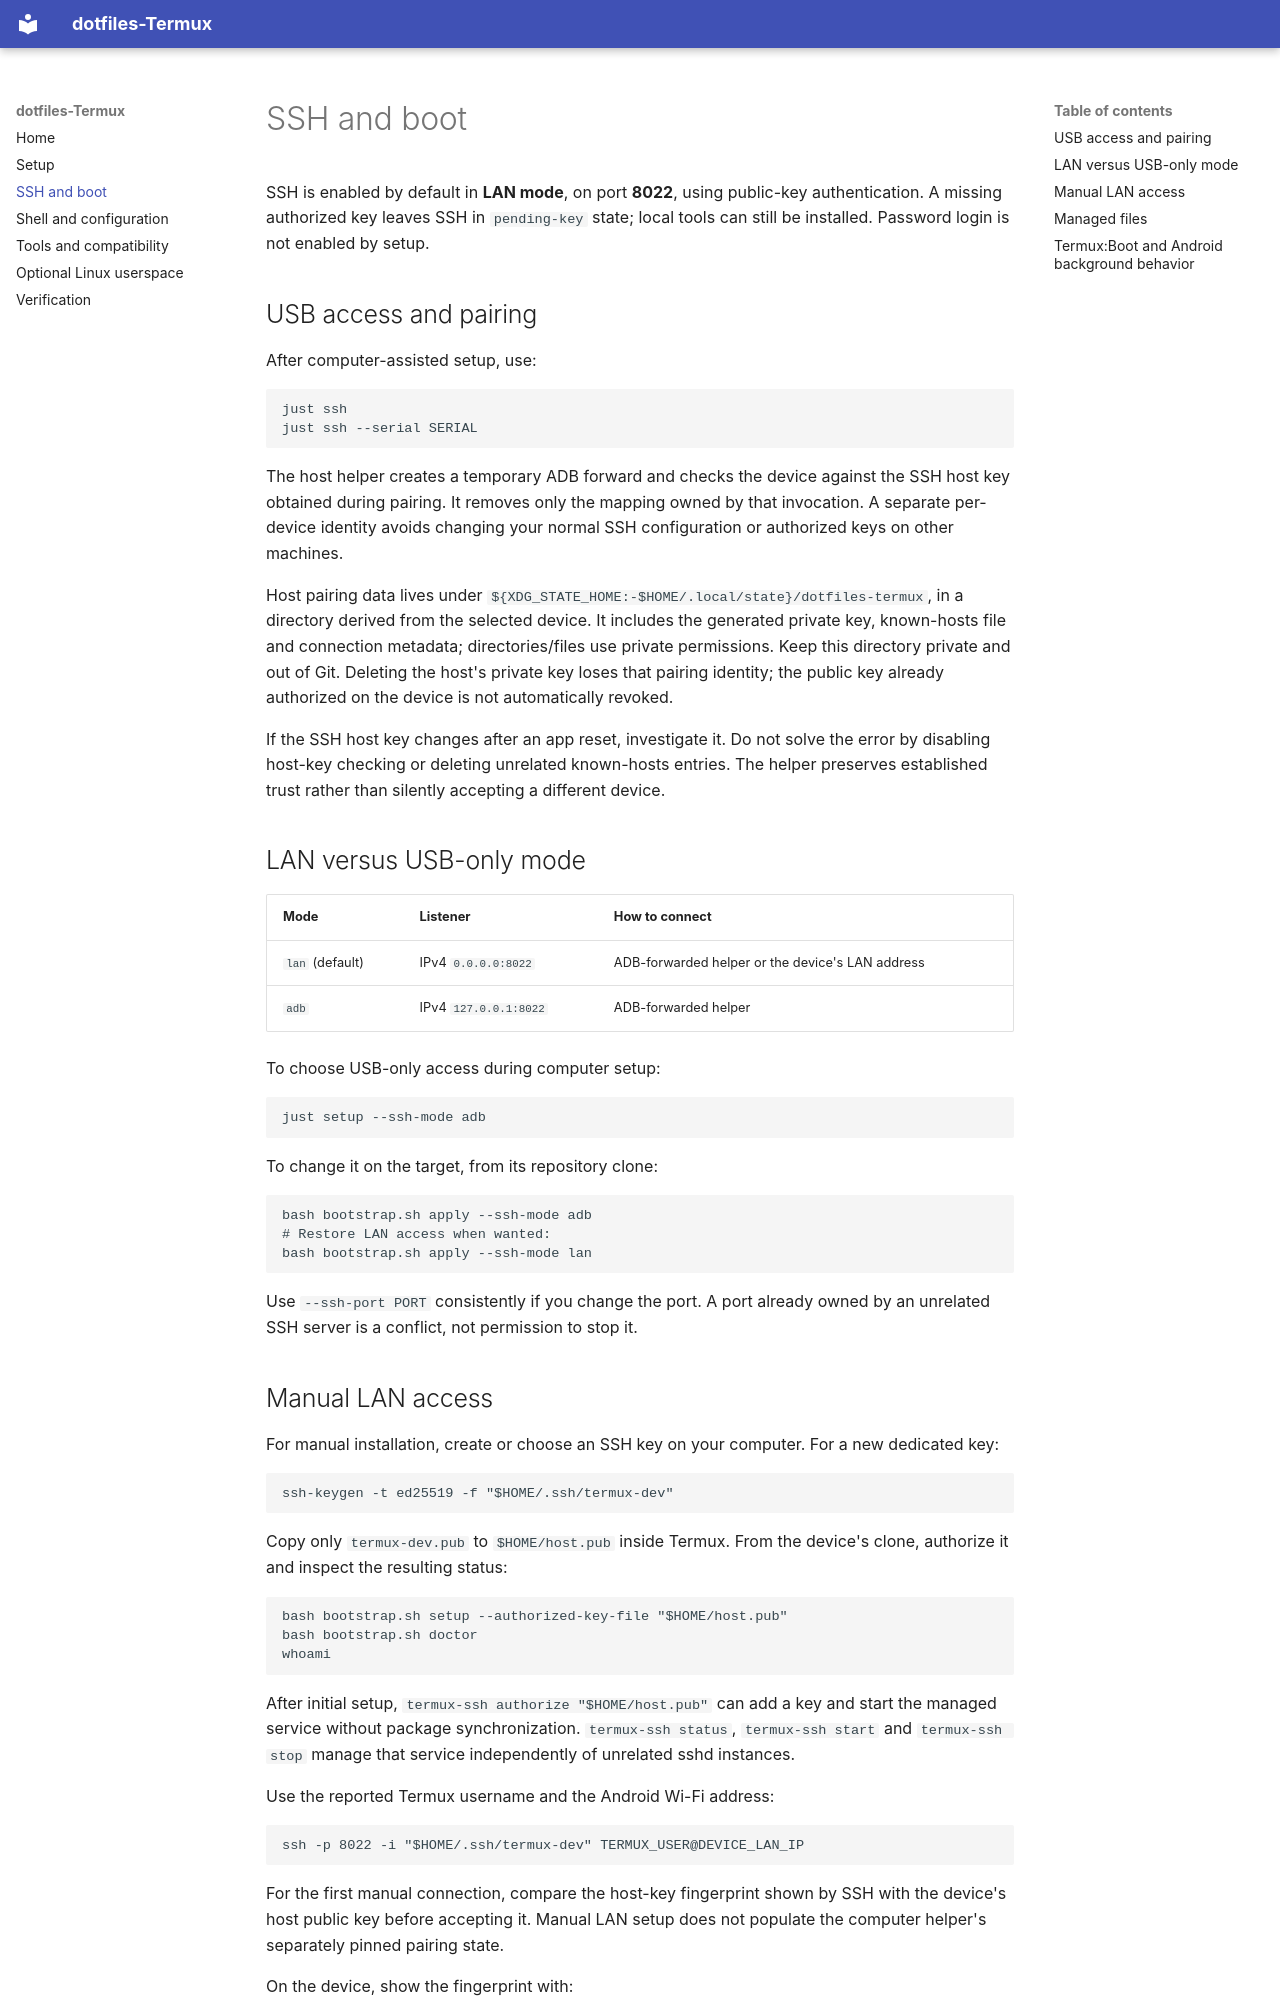

repository: daviddwlee84/dotfiles-Termux · page: ssh/index.html · generator: mkdocs

# SSH and boot

SSH is enabled by default in **LAN mode**, on port **8022**, using public-key
authentication. A missing authorized key leaves SSH in `pending-key` state;
local tools can still be installed. Password login is not enabled by setup.

## USB access and pairing

After computer-assisted setup, use:

```sh
just ssh
just ssh --serial SERIAL
```

The host helper creates a temporary ADB forward and checks the device against
the SSH host key obtained during pairing. It removes only the mapping owned
by that invocation. A separate per-device identity avoids changing your
normal SSH configuration or authorized keys on other machines.

Host pairing data lives under `${XDG_STATE_HOME:-$HOME/.local/state}/dotfiles-termux`,
in a directory derived from the selected device. It includes the generated
private key, known-hosts file and connection metadata; directories/files use
private permissions. Keep this directory private and out of Git. Deleting
the host's private key loses that pairing identity; the public key already
authorized on the device is not automatically revoked.

If the SSH host key changes after an app reset, investigate it. Do not solve
the error by disabling host-key checking or deleting unrelated known-hosts
entries. The helper preserves established trust rather than silently accepting
a different device.

## LAN versus USB-only mode

| Mode | Listener | How to connect |
| --- | --- | --- |
| `lan` (default) | IPv4 `0.0.0.0:8022` | ADB-forwarded helper or the device's LAN address |
| `adb` | IPv4 `127.0.0.1:8022` | ADB-forwarded helper |

To choose USB-only access during computer setup:

```sh
just setup --ssh-mode adb
```

To change it on the target, from its repository clone:

```sh
bash bootstrap.sh apply --ssh-mode adb
# Restore LAN access when wanted:
bash bootstrap.sh apply --ssh-mode lan
```

Use `--ssh-port PORT` consistently if you change the port. A port already
owned by an unrelated SSH server is a conflict, not permission to stop it.

<a id="manual-lan-access"></a>
## Manual LAN access

For manual installation, create or choose an SSH key on your computer. For a
new dedicated key:

```sh
ssh-keygen -t ed25519 -f "$HOME/.ssh/termux-dev"
```

Copy only `termux-dev.pub` to `$HOME/host.pub` inside Termux. From the device's
clone, authorize it and inspect the resulting status:

```sh
bash bootstrap.sh setup --authorized-key-file "$HOME/host.pub"
bash bootstrap.sh doctor
whoami
```

After initial setup, `termux-ssh authorize "$HOME/host.pub"` can add a key
and start the managed service without package synchronization.
`termux-ssh status`, `termux-ssh start` and `termux-ssh stop` manage that
service independently of unrelated sshd instances.

Use the reported Termux username and the Android Wi-Fi address:

```sh
ssh -p 8022 -i "$HOME/.ssh/termux-dev" TERMUX_USER@DEVICE_LAN_IP
```

For the first manual connection, compare the host-key fingerprint shown by
SSH with the device's host public key before accepting it. Manual LAN setup
does not populate the computer helper's separately pinned pairing state.

On the device, show the fingerprint with:

```sh
ssh-keygen -lf "$PREFIX/etc/ssh/ssh_host_ed25519_key.pub"
```
